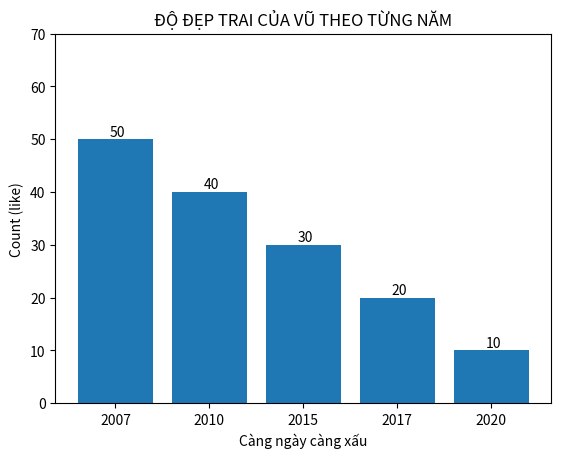

Reproduce this figure in Python.
import matplotlib.pyplot as plt
 

A = {'2020': 10, '2017': 20, '2007': 50, '2015': 30, '2010': 40} 
Counts = sorted(A.values(), reverse=True)
Foods = sorted(A, key=A.__getitem__, reverse=True) 
ind_Foods= range(len(A))
plt.bar(ind_Foods, Counts, align='center')
plt.xticks(ind_Foods, Foods)
 

plt.xlabel('Càng ngày càng xấu')
plt.ylabel('Count (like)')

plt.title('ĐỘ ĐẸP TRAI CỦA VŨ THEO TỪNG NĂM') 
for x, y in zip(ind_Foods, Counts):
    plt.text(x+0.02, y+0.05, '%d' % y, ha='center', va= 'bottom')
 
plt.ylim(0, Counts[0] + 20)
 
# Cuối cùng là show kết quả!!!
plt.show()
